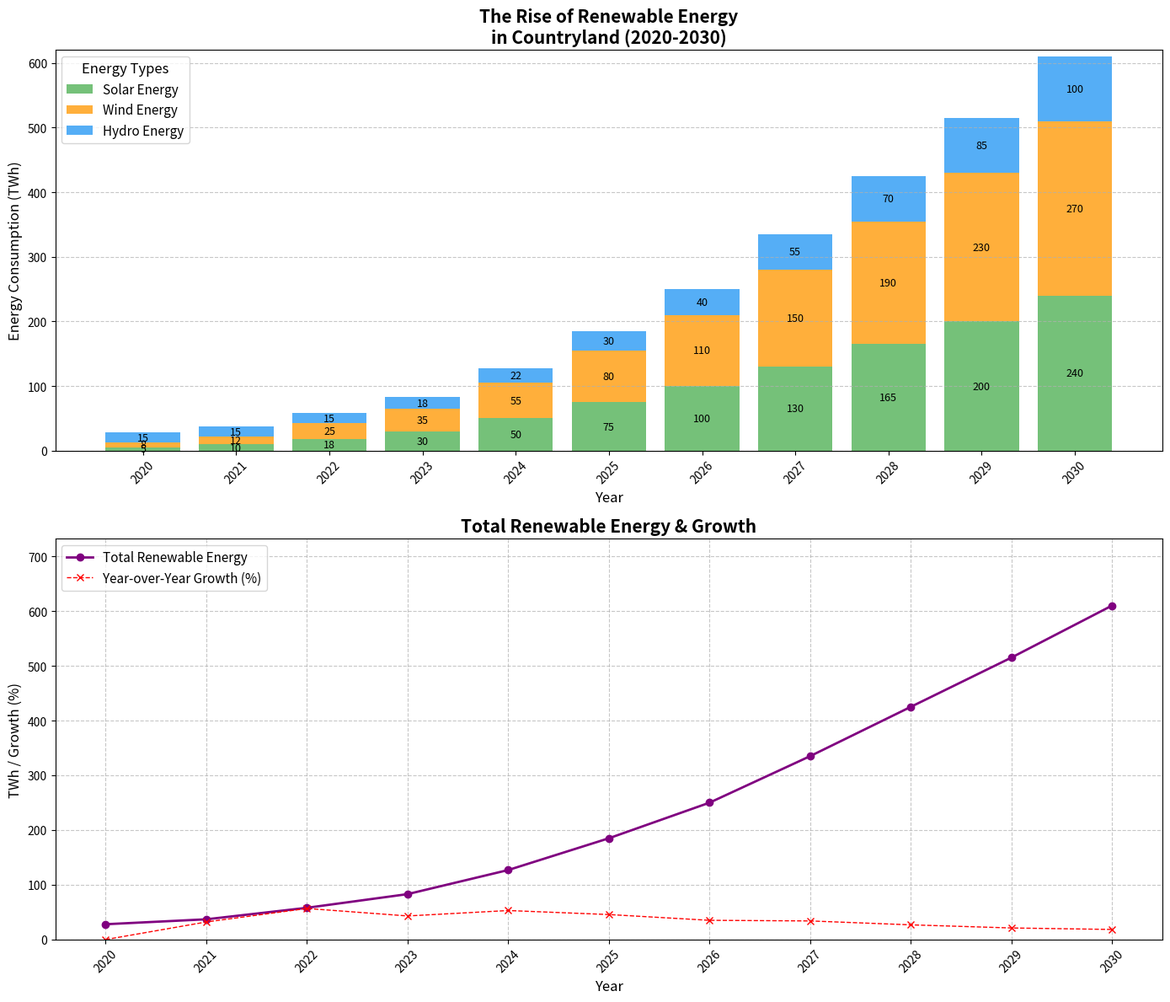

This figure's Python source:
import matplotlib.pyplot as plt
import numpy as np

years = np.arange(2020, 2031)
solar_energy = np.array([5, 10, 18, 30, 50, 75, 100, 130, 165, 200, 240])
wind_energy = np.array([8, 12, 25, 35, 55, 80, 110, 150, 190, 230, 270])
hydro_energy = np.array([15, 15, 15, 18, 22, 30, 40, 55, 70, 85, 100])

total_renewable_energy = solar_energy + wind_energy + hydro_energy
percentage_growth = np.zeros(len(total_renewable_energy))
percentage_growth[1:] = ((total_renewable_energy[1:] - total_renewable_energy[:-1]) / total_renewable_energy[:-1]) * 100

fig, axes = plt.subplots(2, 1, figsize=(14, 12))

axes[0].bar(years, solar_energy, label='Solar Energy', color='#66bb6a', alpha=0.9)
axes[0].bar(years, wind_energy, bottom=solar_energy, label='Wind Energy', color='#ffa726', alpha=0.9)
axes[0].bar(years, hydro_energy, bottom=solar_energy + wind_energy, label='Hydro Energy', color='#42a5f5', alpha=0.9)

axes[0].set_title('The Rise of Renewable Energy\nin Countryland (2020-2030)', fontsize=15, fontweight='bold')
axes[0].set_xlabel('Year', fontsize=12)
axes[0].set_ylabel('Energy Consumption (TWh)', fontsize=12)
axes[0].set_xticks(years)
axes[0].set_xticklabels(years, rotation=45)
axes[0].set_ylim(0, 620)
axes[0].grid(axis='y', linestyle='--', alpha=0.7)
axes[0].legend(loc='upper left', fontsize=11, title='Energy Types', title_fontsize='12')

for i, (s, w, h) in enumerate(zip(solar_energy, wind_energy, hydro_energy)):
    axes[0].text(years[i], s / 2, f'{s}', ha='center', va='center', color='black', fontsize=9)
    axes[0].text(years[i], s + w / 2, f'{w}', ha='center', va='center', color='black', fontsize=9)
    axes[0].text(years[i], s + w + h / 2, f'{h}', ha='center', va='center', color='black', fontsize=9)

axes[1].plot(years, total_renewable_energy, label='Total Renewable Energy', color='purple', marker='o', linewidth=2)
axes[1].plot(years, percentage_growth, label='Year-over-Year Growth (%)', color='red', linestyle='--', marker='x', linewidth=1)

axes[1].set_title('Total Renewable Energy & Growth', fontsize=15, fontweight='bold')
axes[1].set_xlabel('Year', fontsize=12)
axes[1].set_ylabel('TWh / Growth (%)', fontsize=12)
axes[1].set_xticks(years)
axes[1].set_xticklabels(years, rotation=45)
axes[1].set_ylim(0, max(total_renewable_energy) * 1.2)
axes[1].legend(loc='upper left', fontsize=11)
axes[1].grid(True, linestyle='--', alpha=0.7)

plt.tight_layout()
plt.show()
